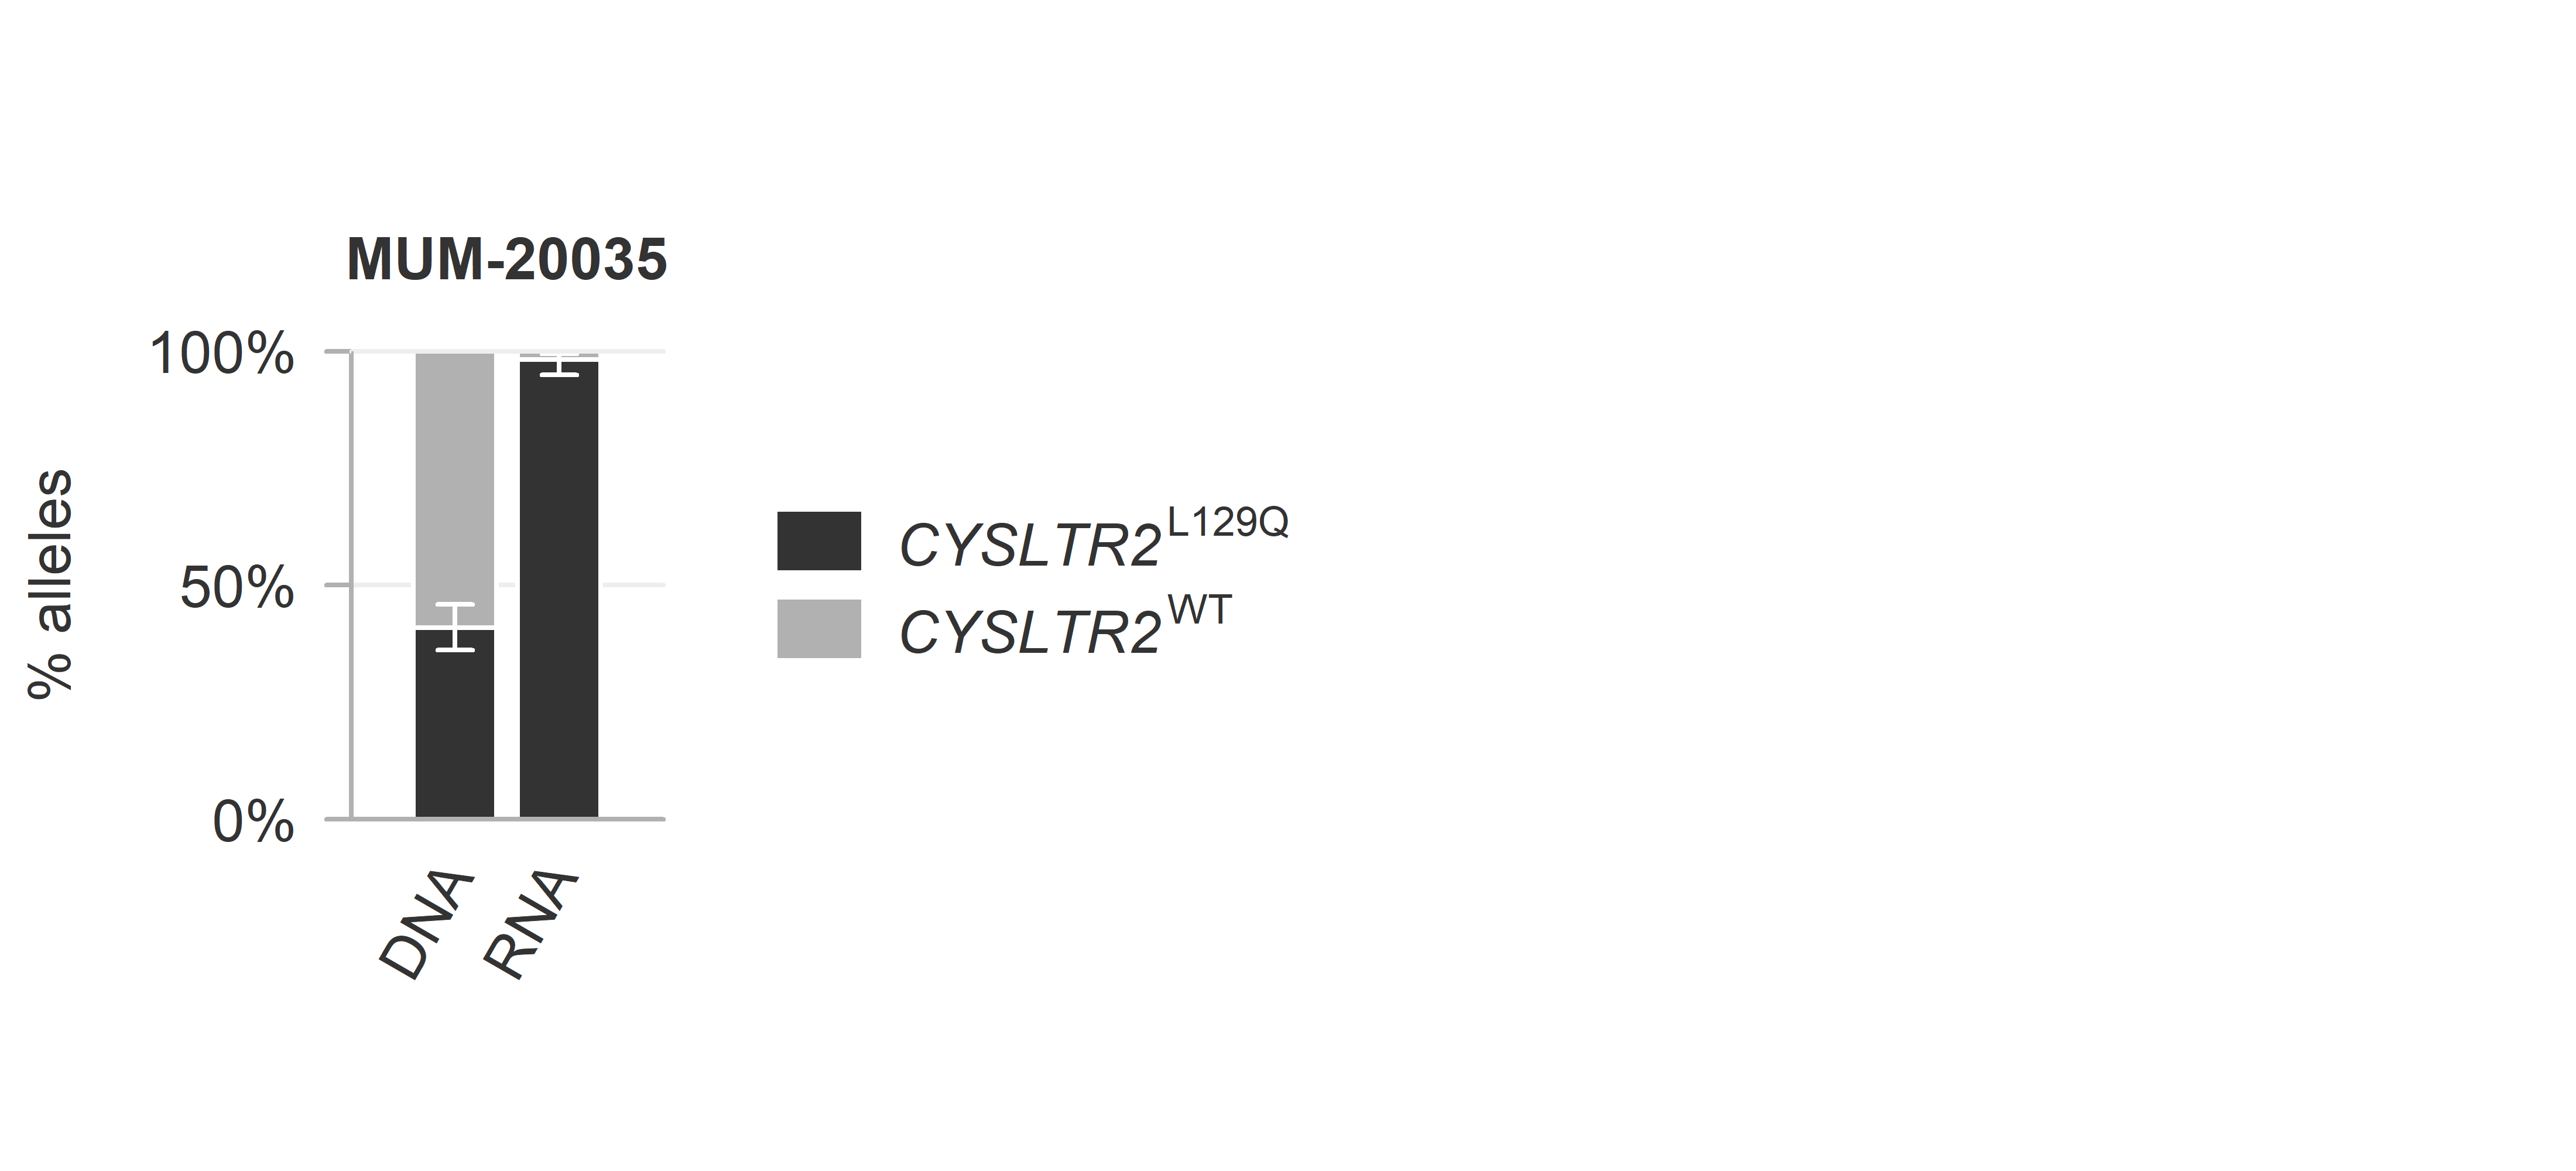

The R source for this figure:





result_file = paste0("fig-3abc/fig-3c.png")
png(result_file, res=600, width=4400, height=2000)  
par(mar=c(5,5,5,5))
ylim = c(0,1)
xlim = c(0,18)
plot(type="n",
     x = xlim,
     y = ylim,
     axes = F,
     ylab="",
     xlab="",
     main = "",
     bty = "l", 
     xaxs = "i", 
     yaxs = "i")

yat = seq(from=ylim[1],to=ylim[2],by=0.5)
segments(xlim[1],yat,2+1,col="#eeeeee",lwd=1.4,xpd=T)

#segments(xat,ylim[1],xat,ylim[2],col="#eeeeee",lwd=1.4,xpd=T)
segments(xlim[1],ylim[1],xlim[1],ylim[2],xpd=T,col="#B1B1B1",lwd=1.4)

axis(side = 2,at=yat,las=2,labels=rep("",length(yat)),col.ticks = "#b1b1b1",col = "#b1b1b1", tck = -0.053,lwd=1.4)
axis(side = 2,at=yat,las=2,labels=c("0%","50%","100%"), lwd=0, col.axis="#333333",line=-0.23)
mtext(text = "% alleles", side = 2, line=3.8,col="#333333")  

#####
i = 1
data = c(.409836,.36125,.459)

x=i-0.5
rect(x+0.1,0,x+0.9,data[1],border="white",col="#333333", lwd=1.4) 
rect(x+0.1,data[1],x+0.9,1,border="white",col="#b1b1b1", lwd=1.4) 
arrows(x+0.5, data[2], x+0.5, data[3], length=0.05, angle=90, code=3, col="white", xpd=T, lwd=1.4)
text(x+0.5, -0.1, srt=60, adj=1, col="#333333", labels="DNA", xpd=T)  

i = 2
mo = 166
ro = 3
p1 = mo/(mo+ro)
x=i-0.5
rect(x+0.1,0,x+0.9,p1,border="white",col="#333333", lwd=1.4) 
rect(x+0.1,p1,x+0.9,1,border="white",col="#b1b1b1", lwd=1.4) 
ci = Hmisc::binconf(mo, mo+ro, 0.05)[2:3]
arrows(x+0.5, ci[1], x+0.5, ci[2], length=0.05, angle=90, code=3, col="white", xpd=T, lwd=1.4)
text(x+0.5, -0.1, srt=60, adj=1, col="#333333", labels="RNA", xpd=T)  
text(1.5, 1.2, col="#333333", labels="MUM-20035", xpd=T, font=2)  

segments(xlim[1],1,2+1,col="#eeeeee",lwd=1.4,xpd=T)
segments(xlim[1],0,2+1,col="#b1b1b1",lwd=1.4,xpd=T)
segments(c(0),0,c(0),1, col="#b1b1b1", lwd=1.4)

y = .5625+0.03125
rect(x+2.6,y-0.0625,x+3.4,y+0.0625,col="#333333", border=NA,xpd=T)
text(x+3.4,y,col="#333333", labels = substitute(paste(italic('CYSLTR2')^"L129Q")), pos=4, xpd=T)

y=0.4375-0.03125
rect(x+2.6,y-0.0625,x+3.4,y+0.0625,col="#b1b1b1", border=NA,xpd=T)
text(x+3.4,y,col="#333333", labels = substitute(paste(italic('CYSLTR2')^"WT")), pos=4, xpd=T)


dev.off()


